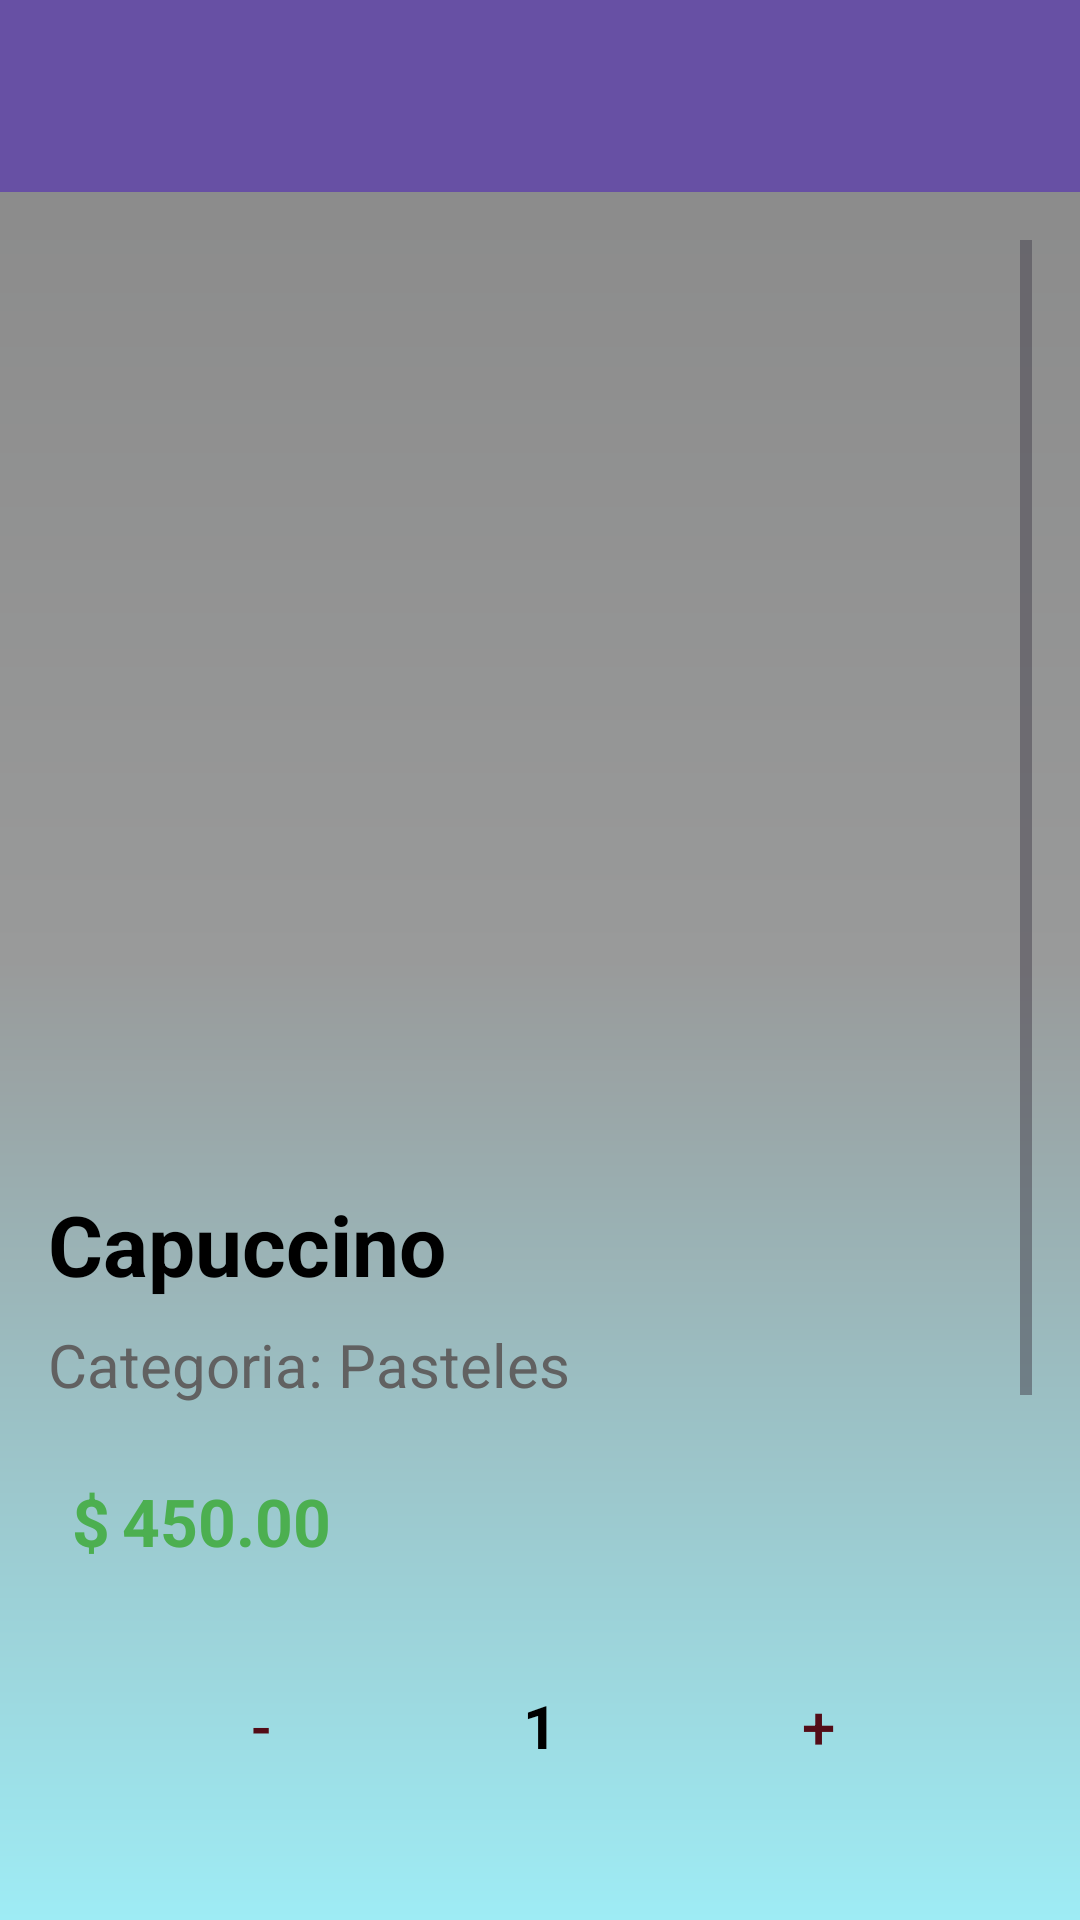

The Android layout XML behind this screen, and the referenced resources:
<!-- AndroidManifest.xml: application theme Theme.Pasteleria -->
<!-- res/layout/activity_producto.xml -->
<?xml version="1.0" encoding="utf-8"?>
<RelativeLayout xmlns:android="http://schemas.android.com/apk/res/android"
    xmlns:app="http://schemas.android.com/apk/res-auto"
    xmlns:tools="http://schemas.android.com/tools"
    android:background="@drawable/color_fondo"
    android:layout_width="match_parent"
    android:layout_height="match_parent"
    tools:context=".producto">

    <androidx.appcompat.widget.Toolbar
        android:id="@+id/toolbar"
        android:layout_width="match_parent"
        android:layout_height="?attr/actionBarSize"
        android:layout_alignParentTop="true"
        android:background="?attr/colorPrimary"
        app:popupTheme="@style/ThemeOverlay.AppCompat.Light"
        app:theme="@style/ThemeOverlay.AppCompat.Dark.ActionBar" />

    <ScrollView
        android:layout_width="match_parent"
        android:layout_height="match_parent"
        android:layout_below="@id/toolbar"
        android:padding="16dp">

        <LinearLayout
            android:layout_width="match_parent"
            android:layout_height="wrap_content"
            android:orientation="vertical">

            <ImageView
                android:id="@+id/ivProducto"
                android:layout_width="match_parent"
                android:layout_height="300dp"
                android:scaleType="centerCrop"
                android:src="@drawable/capuccino" />

            <TextView
                android:id="@+id/tvNombreProducto"
                android:layout_width="match_parent"
                android:layout_height="wrap_content"
                android:layout_marginTop="16dp"
                android:text="Capuccino"
                android:textSize="28sp"
                android:textColor="@color/Negro"
                android:textStyle="bold" />

            <TextView
                android:id="@+id/tvCategoriaProducto"
                android:layout_width="match_parent"
                android:layout_height="wrap_content"
                android:layout_marginTop="8dp"
                android:text="Categoria: Pasteles"
                android:textSize="20sp"
                android:textColor="@color/GrisOscuro" />

            
            <LinearLayout
                android:layout_width="match_parent"
                android:layout_height="wrap_content"
                android:layout_marginTop="16dp"
                android:orientation="horizontal"
                android:padding="8dp"
                android:gravity="center_vertical">

                <TextView
                    android:id="@+id/tvSigno"
                    android:layout_width="wrap_content"
                    android:layout_height="wrap_content"
                    android:text="$"
                    android:textSize="22sp"
                    android:textColor="@color/Verde"
                    android:textStyle="bold" />

                <TextView
                    android:id="@+id/tvPrecioProducto"
                    android:layout_width="wrap_content"
                    android:layout_height="wrap_content"
                    android:layout_marginStart="4dp"
                    android:text="450.00"
                    android:textSize="22sp"
                    android:textColor="@color/Verde"
                    android:textStyle="bold" />

                <TextView
                    android:id="@+id/tvIdProducto"
                    android:layout_width="wrap_content"
                    android:layout_height="wrap_content"
                    android:layout_marginStart="4dp"
                    android:text="0"
                    android:textSize="22sp"
                    android:textColor="@color/Negro"
                    android:textStyle="bold"
                    android:visibility="gone" />

                <TextView
                    android:id="@+id/tvIdCliente"
                    android:layout_width="wrap_content"
                    android:layout_height="wrap_content"
                    android:layout_marginStart="4dp"
                    android:text="0"
                    android:textSize="22sp"
                    android:textColor="@color/Negro"
                    android:textStyle="bold"
                    android:visibility="gone" />

            </LinearLayout>

            
            <LinearLayout
                android:layout_width="match_parent"
                android:layout_height="wrap_content"
                android:layout_marginTop="16dp"
                android:orientation="horizontal"
                android:gravity="center">

                <Button
                    android:id="@+id/btnDisminuirCantidad"
                    android:layout_width="0dp"
                    android:layout_height="wrap_content"
                    android:layout_weight="1"
                    android:text="-"
                    android:background="?attr/selectableItemBackground"
                    android:textColor="@color/Botones"
                    android:backgroundTint="@color/colorPrimary"
                    android:textSize="20sp"
                    android:padding="16dp" />

                <TextView
                    android:id="@+id/tvCantidad"
                    android:layout_width="wrap_content"
                    android:layout_height="wrap_content"
                    android:layout_marginLeft="16dp"
                    android:layout_marginRight="16dp"
                    android:text="1"
                    android:textSize="20sp"
                    android:textColor="@color/Negro"
                    android:textStyle="bold"
                    android:gravity="center"/>

                <Button
                    android:id="@+id/btnAumentarCantidad"
                    android:layout_width="0dp"
                    android:layout_height="wrap_content"
                    android:layout_weight="1"
                    android:text="+"
                    android:background="?attr/selectableItemBackground"
                    android:textColor="@color/Botones"
                    android:backgroundTint="@color/colorPrimary"
                    android:textSize="20sp"
                    android:padding="16dp" />

            </LinearLayout>

            <TextView
                android:id="@+id/tvDescripcionProducto"
                android:layout_width="match_parent"
                android:layout_height="wrap_content"
                android:layout_marginTop="16dp"
                android:text="Disfruta de una experiencia única y lujosa con nuestro Pastel Capuccino 3 Leches. Delicioso bizcocho de vainilla impregnado en nuestra receta exclusiva de tres leches y delicado licor de café. Finalizado con una crema de café, vainilla y canela para llevar"
                android:textSize="18sp"
                android:textColor="@color/Negro" />

            <LinearLayout
                android:layout_width="match_parent"
                android:layout_height="wrap_content"
                android:layout_marginTop="24dp"
                android:orientation="horizontal"
                android:gravity="center">

                <Button
                    android:id="@+id/btnComprar"
                    android:layout_width="0dp"
                    android:layout_height="wrap_content"
                    android:layout_weight="1"
                    android:text="Comprar"
                    android:background="?attr/selectableItemBackground"
                    android:textColor="@color/Botones"
                    android:backgroundTint="@color/colorPrimary"
                    android:layout_marginEnd="8dp"
                    android:textSize="20sp"
                    android:padding="16dp" />

                <Button
                    android:id="@+id/btnAgregarCarrito"
                    android:layout_width="0dp"
                    android:layout_height="wrap_content"
                    android:layout_weight="1"
                    android:text="Agregar al Carrito"
                    android:background="?attr/selectableItemBackground"
                    android:textColor="@color/Botones"
                    android:backgroundTint="@color/colorPrimary"
                    android:layout_marginStart="8dp"
                    android:textSize="20sp"
                    android:padding="16dp" />

            </LinearLayout>

        </LinearLayout>
    </ScrollView>

</RelativeLayout>
<!-- resources referenced by this layout -->
<resources>
  <color name="Botones">#530c17</color>
  <color name="GrisOscuro">#616161</color>
  <color name="Negro">#000000</color>
  <color name="Verde">#4CAF50</color>
  <color name="colorPrimary">#6200EE</color>
  <!-- drawable color_fondo (drawable) -->
  <?xml version="1.0" encoding="utf-8"?>
  <shape xmlns:android="http://schemas.android.com/apk/res/android">
      <gradient
          android:angle="90"
          android:centerColor="#999a9a"
          android:endColor="#888888"
          android:startColor="#9eecf5"/>
  </shape>
  <style name="Theme.Pasteleria" parent="Base.Theme.Pasteleria" />
  <style name="Base.Theme.Pasteleria" parent="Theme.Material3.DayNight.NoActionBar">
          
          
      </style>
</resources>
